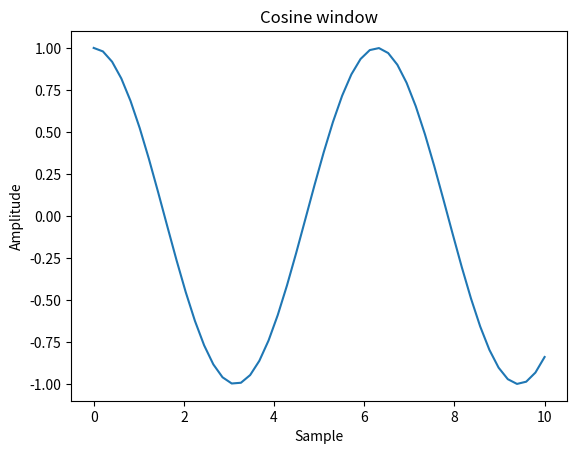

Generate this figure with matplotlib:
from scipy import signal
import matplotlib.pyplot as plt
import numpy as np
from scipy.fftpack import fft, fftshift

#window = signal.cosine(100000)
#plt.plot(window)
#plt.title("Cosine window")
#plt.ylabel("Amplitude")
#plt.xlabel("Sample")
#
#plt.figure()

data = np.linspace(0, 10)
cos = np.cos(data)
plt.plot(data, cos)
plt.title("Cosine window")
plt.ylabel("Amplitude")
plt.xlabel("Sample")

#plt.figure()
#A = fft(window, 2048) / (len(window)/2.0)
#freq = np.linspace(-0.5, 0.5, len(A))
#response = 20 * np.log10(np.abs(fftshift(A / abs(A).max())))
#plt.plot(freq, response)
#plt.axis([-0.5, 0.5, -120, 0])
#plt.title("Frequency response of the cosine window")
#plt.ylabel("Normalized magnitude [dB]")
#plt.xlabel("Normalized frequency [cycles per sample]")
plt.show()
